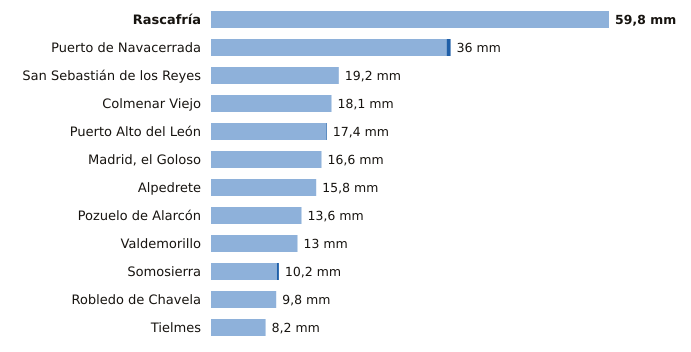

Data behind this chart, as committed beside it:
estacion, provincia, indicativo, mm_6_dias_anteriores, mm_hoy, mm_7_dias, horas_de_hoy
Rascafría, Madrid, 3104Y, 59.8, 0.0, 59.8, 9
Puerto de Navacerrada, Madrid, 2462, 35.4, 0.6, 36.0, 9
San Sebastián de los Reyes, Madrid, 3125Y, 19.2, 0.0, 19.2, 9
Colmenar Viejo, Madrid, 3191E, 18.1, 0.0, 18.1, 9
Puerto Alto del León, Madrid, 3266A, 17.3, 0.1, 17.4, 9
Madrid, el Goloso, Madrid, 3126Y, 16.6, 0.0, 16.6, 6
Alpedrete, Madrid, 3268C, 15.8, 0.0, 15.8, 9
Pozuelo de Alarcón, Madrid, 3194Y, 13.6, 0.0, 13.6, 9
Valdemorillo, Madrid, 3343Y, 13.0, 0.0, 13.0, 7
Somosierra, Madrid, 3111D, 9.9, 0.3, 10.2, 9
Robledo de Chavela, Madrid, 3338, 9.8, 0.0, 9.8, 9
Tielmes, Madrid, 3229Y, 8.2, 0.0, 8.2, 6
